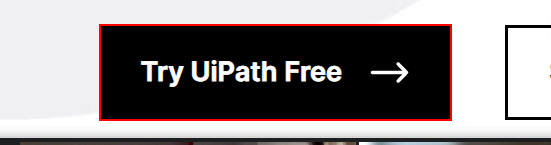
Task: All training demostrations will be created in the project
Workflow: Text_Exists_Free

Step 1: find the link 'Try UiPath Free'
